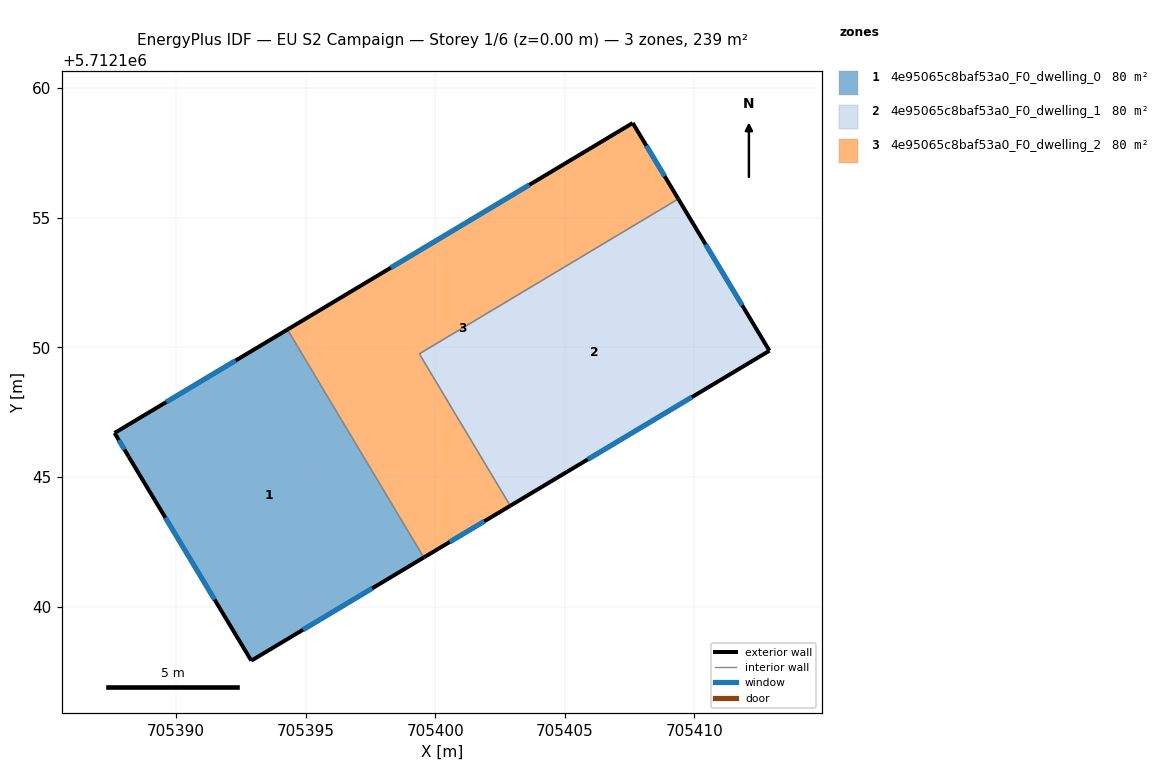
=== STOREY PLAN SPEC (per zone: floor XY polygon, exterior-wall plan segments, windows/doors) ===
zone 1: 4e95065c8baf53a0_F0_dwelling_0  (79.6 m²)
  floor: (705394.30, 5712150.68) (705399.56, 5712141.89) (705392.91, 5712137.91) (705388.18, 5712145.78) (705387.63, 5712146.70)
  exterior wall: (705387.63, 5712146.70) – (705388.18, 5712145.78)  [1.1 m]
    window: (705387.79, 5712146.42) – (705388.01, 5712146.06)  [0.5 m²]
  exterior wall: (705394.30, 5712150.68) – (705387.63, 5712146.70)  [7.8 m]
    window: (705392.30, 5712149.49) – (705389.63, 5712147.89)  [3.8 m²]
  exterior wall: (705392.91, 5712137.91) – (705399.56, 5712141.89)  [7.8 m]
    window: (705394.90, 5712139.10) – (705397.57, 5712140.70)  [3.7 m²]
  exterior wall: (705388.18, 5712145.78) – (705392.91, 5712137.91)  [9.2 m]
    window: (705389.59, 5712143.43) – (705391.49, 5712140.27)  [4.4 m²]
  interior walls: 1
zone 2: 4e95065c8baf53a0_F0_dwelling_1  (79.6 m²)
  floor: (705409.38, 5712155.72) (705412.89, 5712149.87) (705402.90, 5712143.89) (705399.39, 5712149.75)
  exterior wall: (705402.90, 5712143.89) – (705412.89, 5712149.87)  [11.7 m]
    window: (705405.89, 5712145.68) – (705409.90, 5712148.08)  [5.6 m²]
  exterior wall: (705412.89, 5712149.87) – (705409.38, 5712155.72)  [6.8 m]
    window: (705411.84, 5712151.62) – (705410.43, 5712153.97)  [3.3 m²]
  interior walls: 2
zone 3: 4e95065c8baf53a0_F0_dwelling_2  (79.6 m²)
  floor: (705407.62, 5712158.65) (705409.38, 5712155.72) (705399.39, 5712149.75) (705402.90, 5712143.89) (705399.56, 5712141.89) (705394.30, 5712150.68)
  exterior wall: (705407.62, 5712158.65) – (705394.30, 5712150.68)  [15.5 m]
    window: (705403.63, 5712156.27) – (705398.29, 5712153.07)  [7.5 m²]
  exterior wall: (705409.38, 5712155.72) – (705407.62, 5712158.65)  [3.4 m]
    window: (705408.85, 5712156.60) – (705408.15, 5712157.78)  [1.6 m²]
  exterior wall: (705399.56, 5712141.89) – (705402.90, 5712143.89)  [3.9 m]
    window: (705400.56, 5712142.49) – (705401.90, 5712143.29)  [1.9 m²]
  interior walls: 3

=== DERIVED (storey summary) ===
Building: EU S2 Campaign
Storey: 1 of 6  (floor level z = 0.00 m)
Storey gross floor area: 238.7 m²
Zones on this storey: 3
  - 4e95065c8baf53a0_F0_dwelling_0: floor 79.6 m²; exterior wall 25.8 m (77.3 m²); 4 window(s) 12.5 m²; WWR 16.1%
  - 4e95065c8baf53a0_F0_dwelling_1: floor 79.6 m²; exterior wall 18.5 m (55.4 m²); 2 window(s) 8.9 m²; WWR 16.1%
  - 4e95065c8baf53a0_F0_dwelling_2: floor 79.6 m²; exterior wall 22.8 m (68.5 m²); 3 window(s) 11.0 m²; WWR 16.1%
Zone adjacency (shared interzone walls):
  - 4e95065c8baf53a0_F0_dwelling_0 ↔ 4e95065c8baf53a0_F0_dwelling_2
  - 4e95065c8baf53a0_F0_dwelling_1 ↔ 4e95065c8baf53a0_F0_dwelling_2